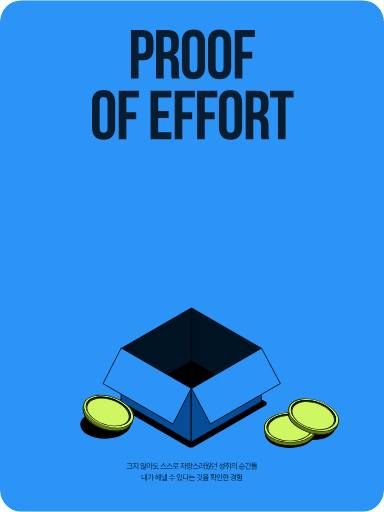
t = 0.00 s
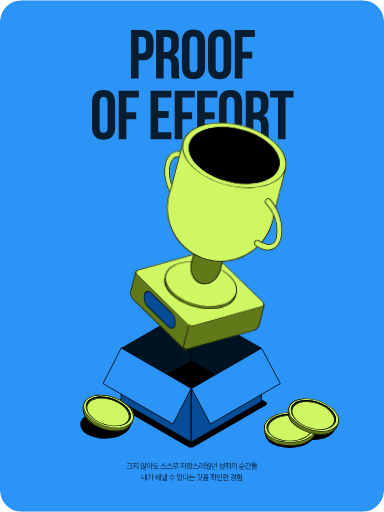
t = 0.67 s
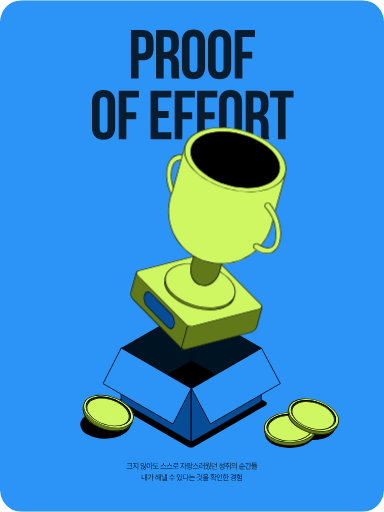
t = 1.44 s
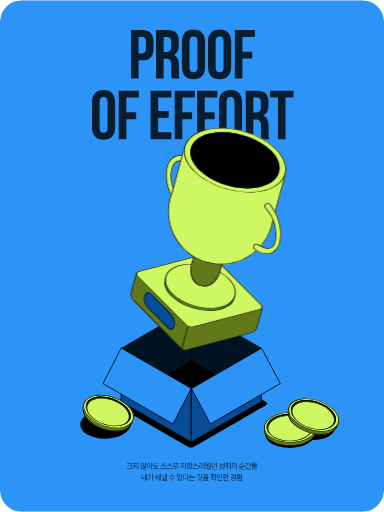
t = 2.18 s
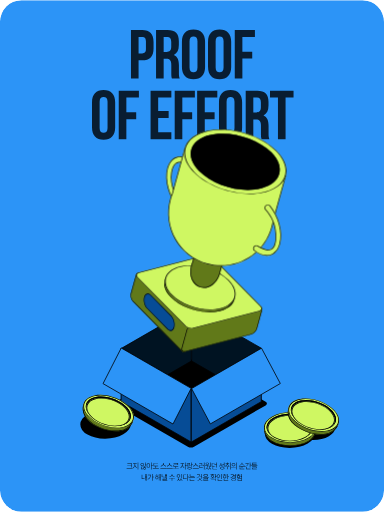
t = 2.75 s
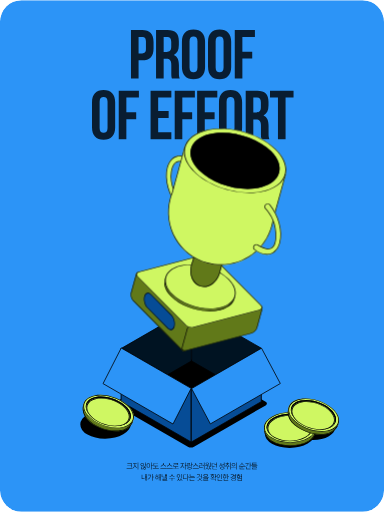
t = 3.56 s

The animated SVG that drew these frames (rendered in a browser with its animation timeline set to each time). Animation: 4 CSS @keyframes rules; one cycle of 4.20 s, repeats indefinitely.

<svg width="539" height="718" viewBox="0 0 539 718" fill="none" xmlns="http://www.w3.org/2000/svg"><style><![CDATA[@property --rotate-transform { syntax: '<angle>'; initial-value: 0rad; inherits: false; }.motion_588_4359{transform-box:view-box;transform-origin:292.6587453446991px 336.3771860621855px; transform:rotate(calc(var(--rotate-transform, 0.316rad) - 0.2671170958796626rad)); animation: kf_588_4359_opacity_0 4.2s linear, kf_588_4359_rotate_0 4.2s linear, kf_588_4359_translate_0 4.2s linear, kf_588_4359_scale_0 4.2s linear; animation-iteration-count: infinite; }@keyframes kf_588_4359_opacity_0 { 0% { opacity: 0; } 2.857% { animation-timing-function: ease-out; opacity: 0; } 8.333% { opacity: 1; } 100% { opacity: 1; } } @keyframes kf_588_4359_rotate_0 { 0% { --rotate-transform: 0.316rad; } 2.857% { animation-timing-function: ease-out; --rotate-transform: 0.316rad; } 18.571% { animation-timing-function: ease-in-out; --rotate-transform: 0.248rad; } 25.714% { animation-timing-function: ease-in-out; --rotate-transform: 0.276rad; } 42.857% { animation-timing-function: ease-in-out; --rotate-transform: 0.262rad; } 60.714% { animation-timing-function: ease-in-out; --rotate-transform: 0.27rad; } 79.762% { --rotate-transform: 0.267rad; } 100% { --rotate-transform: 0.267rad; } } @keyframes kf_588_4359_translate_0 { 0% { translate: 0px 38px; } 2.857% { animation-timing-function: ease-out; translate: 0px 38px; } 18.571% { animation-timing-function: ease-in-out; translate: 0px -7px; } 25.714% { animation-timing-function: ease-in-out; translate: 0px 0px; } 42.857% { animation-timing-function: ease-in-out; translate: 0px -3px; } 60.714% { animation-timing-function: ease-in-out; translate: 0px 1.5px; } 79.762% { translate: 0px 0px; } 100% { translate: 0px 0px; } } @keyframes kf_588_4359_scale_0 { 0% { scale: 0.84 0.84; } 2.857% { animation-timing-function: ease-out; scale: 0.84 0.84; } 18.571% { animation-timing-function: ease-in-out; scale: 1.025 1.025; } 25.714% { scale: 1 1; } 100% { scale: 1 1; } }@media(prefers-reduced-motion:reduce){.web-motion{animation:none!important;transform:none!important;translate:none!important;scale:none!important;opacity:1!important}}]]></style>
<g id="&#234;&#179;&#188;&#236;&#160;&#156;4_22561123_&#237;&#149;&#156;&#236;&#156;&#160;&#234;&#178;&#189;_10 Storytelling &#236;&#136;&#152;&#236;&#160;&#149;_7">
<g clip-path="url(#clip0_588_4332)">
<rect width="539" height="718" rx="30" fill="#2C94F7"/>
<ellipse id="Ellipse 888" cx="29.383" cy="28.6104" rx="29.383" ry="28.6104" transform="matrix(-0.866025 0.5 -0.866025 -0.5 198.449 594.586)" fill="black"/>
<ellipse id="Ellipse 889" cx="29.3259" cy="28.5547" rx="29.3259" ry="28.5547" transform="matrix(-0.866025 0.5 -0.866025 -0.5 457.254 607.555)" fill="black"/>
<ellipse id="Ellipse 890" cx="25.7126" cy="25.0365" rx="25.7126" ry="25.0365" transform="matrix(-0.866025 0.5 -0.866025 -0.5 483.898 599.037)" fill="black"/>
<rect id="Rectangle 236" width="126.068" height="126.068" rx="5" transform="matrix(0.866025 0.5 -0.866025 0.5 268.027 503.145)" fill="black"/>
<rect id="Rectangle 8" x="0.433013" y="0.25" width="113.348" height="74.5094" transform="matrix(0.866025 -0.5 0 1 170.011 488.611)" fill="#001322" stroke="black"/>
<rect id="Rectangle 9" x="-0.433013" y="-0.75" width="112.527" height="74.3665" transform="matrix(-0.866025 -0.5 0 -1 366.083 561.635)" fill="#001322" stroke="black"/>
<rect id="Rectangle 2" x="-0.433013" y="-0.75" width="113.348" height="75.0938" transform="matrix(-0.866025 -0.5 0 -1 267.782 618.979)" fill="#064C96" stroke="black"/>
<rect id="Rectangle 4" x="0.433013" y="0.25" width="113.348" height="74.5094" transform="matrix(0.866025 -0.5 0 1 268.14 545.56)" fill="#064C96" stroke="black"/>
<rect id="Rectangle 237" x="0.206017" y="0.695503" width="113.348" height="56.1735" transform="matrix(0.866025 0.5 -0.453991 0.891007 170.3 487.375)" fill="#2C94F7" stroke="black"/>
<rect id="Rectangle 11" x="0.667749" y="0.191474" width="113.348" height="56.1735" transform="matrix(0.866025 -0.5 0.469472 0.882948 268.269 545.239)" fill="#2C94F7" stroke="black"/>
<g id="Group 212">
<path id="Ellipse 831" d="M121.522 587.301C132.463 599.811 154.549 607.342 170.854 604.123C179.385 602.438 185.362 596.032 186.87 590.529L152.008 578.641L117.147 566.754C115.113 572.718 115.798 580.755 121.522 587.301Z" fill="#617919"/>
<path id="Ellipse 831 (Stroke)" d="M170.196 603.369C154.433 606.482 133.08 599.202 122.503 587.107C117.232 581.08 116.365 573.614 118.093 567.823L185.502 590.809C184.669 593.291 182.932 595.93 180.46 598.178C177.767 600.627 174.253 602.568 170.196 603.369ZM171.252 604.04C179.57 602.238 185.386 595.946 186.87 590.529L117.147 566.754C115.113 572.718 115.798 580.755 121.522 587.301L122.043 587.883C133.151 600.044 154.804 607.292 170.854 604.122L171.252 604.04Z" fill="black"/>
<path id="Ellipse 830" d="M172.275 599.954C188.58 596.735 192.928 583.983 181.987 571.472C171.047 558.962 148.96 551.431 132.655 554.65C116.35 557.87 112.002 570.622 122.943 583.132C133.884 595.643 155.971 603.174 172.275 599.954Z" fill="#CFF762"/>
<path id="Ellipse 830 (Stroke)" d="M171.617 599.201C155.854 602.314 134.502 595.033 123.924 582.939C113.347 570.844 117.551 558.516 133.314 555.403C149.077 552.29 170.429 559.572 181.006 571.666L181.987 571.473L181.466 570.889C170.534 558.922 149.39 551.712 133.424 554.507L132.655 554.65C116.351 557.87 112.002 570.622 122.943 583.133L123.464 583.715C134.572 595.876 156.226 603.124 172.275 599.954L173.031 599.796C188.712 596.336 192.757 583.787 181.987 571.473L181.006 571.666C191.583 583.761 187.38 596.088 171.617 599.201Z" fill="black"/>
<path id="Ellipse 832" d="M169.735 596.973C184.212 594.114 188.073 582.791 178.358 571.683C168.644 560.576 149.033 553.888 134.556 556.747C120.08 559.606 116.219 570.929 125.933 582.036C135.647 593.144 155.258 599.831 169.735 596.973Z" fill="black"/>
<path id="Ellipse 832 (Stroke)" d="M169.076 596.22C155.141 598.971 136.265 592.535 126.914 581.843C117.563 571.15 121.28 560.252 135.215 557.5C149.15 554.748 168.026 561.185 177.377 571.877L178.358 571.683C168.644 560.576 149.033 553.889 134.556 556.747C120.08 559.606 116.219 570.929 125.933 582.036C135.647 593.144 155.258 599.831 169.735 596.972C184.212 594.113 188.072 582.791 178.358 571.683L177.377 571.877C186.728 582.569 183.011 593.468 169.076 596.22Z" fill="black"/>
<path id="Ellipse 833" d="M168.539 597.423C182.492 594.668 186.248 583.794 176.927 573.137C167.607 562.48 148.74 556.074 134.787 558.829C120.835 561.585 117.079 572.458 126.399 583.115C135.72 593.773 154.586 600.179 168.539 597.423Z" fill="#CFF762"/>
<path id="Ellipse 833 (Stroke)" d="M167.881 596.67C154.466 599.32 136.335 593.16 127.381 582.922C118.427 572.683 122.03 562.231 135.446 559.582C148.861 556.933 166.993 563.093 175.947 573.331L176.928 573.137L176.483 572.641C167.169 562.446 149.108 556.314 135.446 558.707L134.787 558.829C120.835 561.585 117.079 572.458 126.4 583.116L126.844 583.612C136.309 593.971 154.804 600.136 168.539 597.423L169.187 597.288C182.607 594.328 186.102 583.628 176.928 573.137L175.947 573.331C184.9 583.57 181.296 594.021 167.881 596.67Z" fill="black"/>
</g>
<g id="Group 238">
<path id="Ellipse 831_2" d="M381.271 619.18C395.664 627.49 418.999 627.49 433.392 619.18C440.923 614.832 444.513 606.84 444.163 601.145L407.331 601.145L370.499 601.145C370.499 607.446 373.741 614.832 381.271 619.18Z" fill="#617919"/>
<path id="Ellipse 831 (Stroke)_2" d="M432.526 618.68C418.612 626.713 396.052 626.714 382.137 618.68C375.203 614.677 371.973 607.89 371.739 601.852L442.959 601.852C442.972 604.47 442.18 607.528 440.566 610.453C438.807 613.64 436.108 616.612 432.526 618.68ZM433.742 618.974C441.034 614.583 444.507 606.751 444.164 601.145L370.499 601.145C370.499 607.446 373.741 614.833 381.271 619.18L381.952 619.563C396.391 627.488 419.224 627.36 433.392 619.18L433.742 618.974Z" fill="black"/>
<path id="Ellipse 830_2" d="M433.393 614.775C447.786 606.465 447.786 592.992 433.393 584.682C419 576.373 395.665 576.373 381.272 584.682C366.879 592.992 366.879 606.465 381.272 614.775C395.665 623.085 419 623.085 433.393 614.775Z" fill="#CFF762"/>
<path id="Ellipse 830 (Stroke)_2" d="M432.527 614.274C418.613 622.308 396.053 622.308 382.138 614.275C368.223 606.241 368.223 593.216 382.138 585.182C396.053 577.149 418.613 577.149 432.527 585.183L433.393 584.683L432.712 584.299C418.502 576.5 396.162 576.5 381.953 584.299L381.272 584.682C366.879 592.992 366.879 606.465 381.272 614.775L381.953 615.158C396.392 623.083 419.225 622.954 433.393 614.774L434.057 614.381C447.783 606.045 447.561 592.863 433.393 584.683L432.527 585.183C446.442 593.216 446.442 606.241 432.527 614.274Z" fill="black"/>
<path id="Ellipse 832_2" d="M430.027 612.774C442.807 605.395 442.807 593.433 430.027 586.055C417.248 578.676 396.528 578.676 383.749 586.055C370.969 593.433 370.969 605.395 383.749 612.774C396.528 620.152 417.248 620.152 430.027 612.774Z" fill="black"/>
<path id="Ellipse 832 (Stroke)_2" d="M429.161 612.273C416.86 619.375 396.916 619.375 384.615 612.273C372.314 605.171 372.314 593.657 384.615 586.555C396.916 579.453 416.86 579.453 429.161 586.555L430.027 586.055C417.247 578.677 396.528 578.676 383.748 586.055C370.969 593.433 370.969 605.395 383.748 612.773C396.528 620.152 417.247 620.152 430.027 612.773C442.806 605.395 442.806 593.433 430.027 586.055L429.161 586.555C441.462 593.657 441.462 605.171 429.161 612.273Z" fill="black"/>
<path id="Ellipse 833_2" d="M429.036 613.588C441.352 606.476 441.398 594.973 429.136 587.894C416.875 580.815 396.951 580.841 384.634 587.952C372.317 595.063 372.272 606.567 384.533 613.646C396.794 620.725 416.719 620.699 429.036 613.588Z" fill="#CFF762"/>
<path id="Ellipse 833 (Stroke)_2" d="M428.17 613.088C416.327 619.925 397.179 619.947 385.399 613.146C373.62 606.345 373.658 595.289 385.5 588.452C397.342 581.615 416.492 581.593 428.271 588.394L429.137 587.894L428.556 587.567C416.45 580.925 397.376 580.95 385.217 587.624L384.634 587.952C372.317 595.063 372.272 606.567 384.533 613.646L385.113 613.972C397.415 620.722 416.911 620.588 429.036 613.588L429.605 613.251C441.351 606.118 441.206 594.863 429.137 587.894L428.271 588.394C440.05 595.195 440.012 606.25 428.17 613.088Z" fill="black"/>
</g>
<g id="Group 239">
<path id="Ellipse 831_3" d="M409.567 592.646C420.662 605.02 442.84 612.278 459.104 608.856C467.613 607.066 473.511 600.586 474.95 595.065L439.944 583.61L404.938 572.155C402.978 578.144 403.762 586.172 409.567 592.646Z" fill="#617919"/>
<path id="Ellipse 831 (Stroke)_3" d="M458.436 608.111C442.713 611.419 421.272 604.403 410.546 592.441C405.201 586.48 404.241 579.025 405.897 573.213L473.585 595.362C472.784 597.855 471.079 600.515 468.636 602.793C465.973 605.275 462.484 607.26 458.436 608.111ZM459.501 608.769C467.796 606.864 473.533 600.5 474.95 595.065L404.938 572.155C402.979 578.144 403.762 586.173 409.567 592.647L410.095 593.223C421.353 605.244 443.094 612.224 459.104 608.856L459.501 608.769Z" fill="black"/>
<path id="Ellipse 830_3" d="M460.474 604.671C476.737 601.25 480.927 588.445 469.832 576.071C458.737 563.697 436.559 556.44 420.295 559.861C404.032 563.283 399.842 576.088 410.937 588.462C422.032 600.835 444.21 608.093 460.474 604.671Z" fill="#CFF762"/>
<path id="Ellipse 830 (Stroke)_3" d="M459.806 603.926C444.083 607.234 422.642 600.218 411.916 588.256C401.189 576.293 405.24 563.914 420.963 560.606C436.686 557.298 458.128 564.315 468.854 576.277L469.832 576.071L469.304 575.495C458.224 563.664 436.992 556.716 421.062 559.709L420.296 559.861C404.032 563.283 399.842 576.088 410.937 588.462L411.465 589.038C422.723 601.06 444.464 608.039 460.474 604.671L461.227 604.504C476.864 600.849 480.754 588.252 469.832 576.071L468.854 576.277C479.58 588.24 475.529 600.618 459.806 603.926Z" fill="black"/>
<path id="Ellipse 832_3" d="M457.899 601.721C472.339 598.683 476.059 587.314 466.208 576.327C456.357 565.341 436.665 558.897 422.225 561.935C407.784 564.973 404.064 576.342 413.915 587.329C423.766 598.315 443.458 604.759 457.899 601.721Z" fill="black"/>
<path id="Ellipse 832 (Stroke)_3" d="M457.231 600.976C443.331 603.901 424.376 597.698 414.894 587.123C405.411 576.547 408.992 565.604 422.892 562.679C436.792 559.755 455.747 565.958 465.229 576.533L466.208 576.327C456.357 565.341 436.665 558.897 422.225 561.935C407.784 564.973 404.064 576.342 413.915 587.329C423.766 598.315 443.458 604.759 457.898 601.721C472.339 598.683 476.059 587.314 466.208 576.327L465.229 576.533C474.712 587.109 471.131 598.052 457.231 600.976Z" fill="black"/>
<path id="Ellipse 833_3" d="M456.705 602.188C470.623 599.26 474.243 588.341 464.792 577.8C455.34 567.258 436.395 561.087 422.478 564.015C408.56 566.943 404.939 577.862 414.391 588.403C423.843 598.944 442.787 605.116 456.705 602.188Z" fill="#CFF762"/>
<path id="Ellipse 833 (Stroke)_3" d="M456.037 601.443C442.656 604.258 424.45 598.324 415.37 588.197C406.29 578.071 409.764 567.574 423.145 564.759C436.527 561.944 454.733 567.879 463.813 578.006L464.792 577.8L464.341 577.309C454.901 567.231 436.766 561.322 423.134 563.884L422.478 564.015C408.56 566.943 404.94 577.862 414.391 588.403L414.841 588.894C424.434 599.135 443.005 605.07 456.705 602.188L457.351 602.045C470.733 598.919 474.095 588.176 464.792 577.8L463.813 578.006C472.893 588.133 469.419 598.628 456.037 601.443Z" fill="black"/>
</g>
<path id="PROOF OF EFFORT" opacity="0.8" d="M199.584 41.8794C210.289 41.8794 215.544 47.8156 215.544 58.7149V67.5706C215.544 78.4699 210.289 84.4061 199.584 84.4061H194.524V110H183.819V41.8794H199.584ZM199.584 51.6109H194.524V74.6746H199.584C202.99 74.6746 204.839 73.1176 204.839 68.2518V58.0337C204.839 53.1679 202.99 51.6109 199.584 51.6109ZM252.313 110H241.414C240.83 108.248 240.44 107.178 240.44 101.631V90.9262C240.44 84.6007 238.299 82.2652 233.434 82.2652H229.736V110H219.031V41.8794H235.185C246.279 41.8794 251.048 47.0371 251.048 57.5471V62.8995C251.048 69.9062 248.81 74.48 244.041 76.7182C249.393 78.9565 251.145 84.1142 251.145 91.2182V101.728C251.145 105.037 251.242 107.47 252.313 110ZM234.893 51.6109H229.736V72.5337H233.92C237.91 72.5337 240.343 70.782 240.343 65.3323V58.6176C240.343 53.7518 238.689 51.6109 234.893 51.6109ZM266.068 57.5471V94.3323C266.068 99.198 268.209 101.047 271.615 101.047C275.021 101.047 277.162 99.198 277.162 94.3323V57.5471C277.162 52.6814 275.021 50.8324 271.615 50.8324C268.209 50.8324 266.068 52.6814 266.068 57.5471ZM255.363 93.6511V58.2283C255.363 47.329 261.105 41.1009 271.615 41.1009C282.125 41.1009 287.866 47.329 287.866 58.2283V93.6511C287.866 104.55 282.125 110.779 271.615 110.779C261.105 110.779 255.363 104.55 255.363 93.6511ZM302.705 57.5471V94.3323C302.705 99.198 304.846 101.047 308.252 101.047C311.658 101.047 313.799 99.198 313.799 94.3323V57.5471C313.799 52.6814 311.658 50.8324 308.252 50.8324C304.846 50.8324 302.705 52.6814 302.705 57.5471ZM292.001 93.6511V58.2283C292.001 47.329 297.742 41.1009 308.252 41.1009C318.762 41.1009 324.504 47.329 324.504 58.2283V93.6511C324.504 104.55 318.762 110.779 308.252 110.779C297.742 110.779 292.001 104.55 292.001 93.6511ZM340.219 51.6109V72.1444H354.038V81.8759H340.219V110H329.514V41.8794H357.833V51.6109H340.219ZM139.855 142.547V179.332C139.855 184.198 141.995 186.047 145.402 186.047C148.808 186.047 150.948 184.198 150.948 179.332V142.547C150.948 137.681 148.808 135.832 145.402 135.832C141.995 135.832 139.855 137.681 139.855 142.547ZM129.15 178.651V143.228C129.15 132.329 134.891 126.101 145.402 126.101C155.912 126.101 161.653 132.329 161.653 143.228V178.651C161.653 189.55 155.912 195.779 145.402 195.779C134.891 195.779 129.15 189.55 129.15 178.651ZM177.368 136.611V157.144H191.187V166.876H177.368V195H166.663V126.879H194.982V136.611H177.368ZM222.038 136.611V155.587H236.733V165.319H222.038V185.268H240.528V195H211.333V126.879H240.528V136.611H222.038ZM255.92 136.611V157.144H269.738V166.876H255.92V195H245.215V126.879H273.534V136.611H255.92ZM287.425 136.611V157.144H301.244V166.876H287.425V195H276.721V126.879H305.039V136.611H287.425ZM318.055 142.547V179.332C318.055 184.198 320.196 186.047 323.602 186.047C327.008 186.047 329.149 184.198 329.149 179.332V142.547C329.149 137.681 327.008 135.832 323.602 135.832C320.196 135.832 318.055 137.681 318.055 142.547ZM307.351 178.651V143.228C307.351 132.329 313.092 126.101 323.602 126.101C334.112 126.101 339.854 132.329 339.854 143.228V178.651C339.854 189.55 334.112 195.779 323.602 195.779C313.092 195.779 307.351 189.55 307.351 178.651ZM378.146 195H367.247C366.663 193.248 366.273 192.178 366.273 186.631V175.926C366.273 169.601 364.133 167.265 359.267 167.265H355.569V195H344.864V126.879H361.018C372.112 126.879 376.881 132.037 376.881 142.547V147.899C376.881 154.906 374.643 159.48 369.874 161.718C375.226 163.956 376.978 169.114 376.978 176.218V186.728C376.978 190.037 377.075 192.47 378.146 195ZM360.726 136.611H355.569V157.534H359.753C363.743 157.534 366.176 155.782 366.176 150.332V143.618C366.176 138.752 364.522 136.611 360.726 136.611ZM378.958 136.611V126.879H412.045V136.611H400.854V195H390.149V136.611H378.958Z" fill="black"/>
<g class="web-motion motion_588_4359"><g id="motion_588_4359">
<g id="Vector">
<path d="M255.7 288.489C255.122 291.274 251.803 292.208 249.927 290.071C236.719 275.011 229.916 251.466 234.535 234.584C239.423 216.724 255.329 212.779 270.774 225.046C272.132 226.125 272.602 227.962 272.045 229.604C271.11 232.364 267.803 233.394 265.368 231.792C256.85 226.187 244.356 220.688 241.035 240.981C238.224 258.157 247.746 276.512 254.87 285.078C255.63 285.992 255.941 287.325 255.7 288.489Z" fill="#CFF762"/>
<path d="M235.5 234.848C233.25 243.068 233.768 252.983 236.508 262.74C239.246 272.49 244.183 282.004 250.679 289.411C251.986 290.901 254.303 290.298 254.721 288.286C254.903 287.408 254.658 286.388 254.1 285.717C250.466 281.347 246.249 274.518 243.29 266.608C240.333 258.699 238.606 249.634 240.049 240.819C240.894 235.656 242.34 232.011 244.255 229.577C246.196 227.111 248.584 225.937 251.153 225.68C253.681 225.427 256.319 226.065 258.817 227.084C261.324 228.105 263.763 229.539 265.918 230.957C267.84 232.221 270.386 231.383 271.098 229.283C271.53 228.008 271.153 226.624 270.152 225.829C262.586 219.82 255.065 217.903 248.946 219.485C242.859 221.059 237.874 226.17 235.5 234.848ZM234.773 233.757C239.838 216.877 255.076 213.089 270.05 224.483L270.774 225.046C272.047 226.058 272.54 227.735 272.138 229.294L272.045 229.604C271.11 232.364 267.803 233.394 265.368 231.792C256.983 226.275 244.745 220.859 241.197 240.048L241.035 240.981C238.312 257.62 247.163 275.366 254.195 284.246L254.87 285.078C255.582 285.935 255.901 287.16 255.739 288.269L255.7 288.489C255.122 291.274 251.803 292.208 249.927 290.071C236.719 275.011 229.916 251.466 234.535 234.584L234.773 233.757Z" fill="black"/>
<path d="M262.094 489.337C261.074 493.066 258.042 493.861 255.323 491.113L186.932 421.99C184.213 419.242 182.836 413.991 183.856 410.262L190.7 385.254C191.72 381.525 194.752 380.73 197.471 383.478L265.862 452.601C268.581 455.349 269.958 460.6 268.938 464.329L262.094 489.337Z" fill="#617919"/>
<path d="M197.207 384.443L197.471 383.478L265.862 452.601L265.598 453.565L197.207 384.443ZM191.403 385.965L184.56 410.973C183.685 414.169 184.865 418.67 187.196 421.026L255.587 490.148C257.918 492.504 260.516 491.822 261.391 488.626L268.234 463.618C269.109 460.422 267.929 455.921 265.598 453.565L265.862 452.601L266.113 452.866C268.583 455.585 269.844 460.394 269.027 463.975L268.938 464.329L262.094 489.337C261.106 492.949 258.23 493.809 255.579 491.36L255.323 491.113L186.932 421.99L186.681 421.726C184.129 418.916 182.868 413.875 183.856 410.262L190.7 385.254L190.801 384.913C191.874 381.59 194.65 380.862 197.215 383.231L197.471 383.478L197.207 384.443C194.876 382.087 192.278 382.769 191.403 385.965Z" fill="black"/>
<path d="M244.952 458.179C243.497 463.495 239.175 464.628 235.299 460.71L206.976 432.085C203.1 428.167 201.137 420.682 202.591 415.366C204.046 410.05 208.368 408.916 212.244 412.834L240.567 441.46C244.443 445.378 246.406 452.863 244.952 458.179Z" fill="#064C96"/>
<path d="M211.98 413.798L212.244 412.834L240.567 441.46L240.303 442.424L211.98 413.798ZM203.295 416.076C201.986 420.859 203.752 427.594 207.239 431.12L235.563 459.746C239.05 463.271 242.939 462.251 244.248 457.468C245.557 452.684 243.79 445.949 240.303 442.424L240.567 441.46L240.925 441.837C244.445 445.714 246.243 452.569 245.078 457.675L244.952 458.179C243.542 463.329 239.442 464.554 235.663 461.063L235.299 460.71L206.976 432.085L206.618 431.708C202.98 427.702 201.182 420.516 202.591 415.366L202.736 414.88C204.264 410.141 208.222 409.103 211.88 412.482L212.244 412.834L211.98 413.798C208.492 410.274 204.604 411.293 203.295 416.076Z" fill="black"/>
<path d="M361.217 459.367C360.197 463.096 356.338 466.914 352.598 467.894L260.229 492.119C256.49 493.1 254.286 490.872 255.306 487.143L262.318 461.521C263.338 457.793 267.197 453.975 270.936 452.994L363.305 428.769C367.045 427.789 369.249 430.017 368.229 433.745L361.217 459.367Z" fill="#617919"/>
<path d="M270.672 453.959L270.936 452.994L363.305 428.769L363.041 429.734L270.672 453.959ZM263.284 461.268L256.273 486.889C255.398 490.085 257.288 491.995 260.493 491.155L352.862 466.93C356.068 466.089 359.375 462.817 360.25 459.621L367.261 433.999C368.136 430.803 366.247 428.893 363.041 429.734L363.305 428.769C367.045 427.789 369.249 430.017 368.229 433.745L361.217 459.367C360.229 462.979 356.576 466.675 352.949 467.795L352.598 467.894L260.229 492.119L259.884 492.202C256.355 492.959 254.317 490.755 255.306 487.143L262.318 461.521L262.422 461.172C263.542 457.673 267.076 454.177 270.586 453.094L270.936 452.994L270.672 453.959C267.467 454.799 264.159 458.072 263.284 461.268Z" fill="black"/>
<path d="M271.887 459.384C268.147 460.364 262.912 458.932 260.193 456.183L192.636 387.905C189.917 385.157 190.745 382.134 194.484 381.153L287.393 356.787C291.133 355.806 296.368 357.239 299.087 359.987L366.644 428.266C369.363 431.014 368.535 434.037 364.796 435.018L271.887 459.384Z" fill="#CFF762"/>
<path d="M298.12 360.241L299.087 359.987L366.644 428.266L365.676 428.519L298.12 360.241ZM288.096 357.498L195.187 381.864C191.982 382.705 191.273 385.296 193.604 387.651L261.16 455.93C263.491 458.285 267.978 459.513 271.184 458.673L364.093 434.307C367.298 433.466 368.007 430.875 365.676 428.519L366.644 428.266L366.889 428.524C369.308 431.201 368.419 434.067 364.796 435.018L271.887 459.384C268.147 460.364 262.912 458.932 260.193 456.183L192.636 387.905C189.917 385.157 190.745 382.134 194.484 381.153L287.393 356.787C291.133 355.806 296.368 357.239 299.087 359.987L298.12 360.241C295.79 357.885 291.302 356.657 288.096 357.498Z" fill="black"/>
<path d="M240.263 415.955C224.141 399.66 229.046 381.737 251.219 375.922C273.392 370.107 304.437 378.602 320.559 394.897C336.682 411.192 331.777 429.116 309.604 434.931C287.431 440.746 256.386 432.25 240.263 415.955Z" fill="#617919"/>
<path d="M241.231 415.701C256.965 431.604 287.261 439.895 308.9 434.22C330.539 428.545 335.326 411.053 319.592 395.151C303.857 379.248 273.561 370.958 251.922 376.633L251.219 375.922L252.265 375.66C274.008 370.458 303.727 378.591 319.792 394.139L320.559 394.897C336.682 411.192 331.777 429.116 309.604 434.931L308.557 435.193C286.464 440.478 256.134 431.995 240.263 415.955L239.523 415.19C224.299 399.103 229.393 381.646 251.219 375.922L251.922 376.633C230.284 382.308 225.497 399.799 241.231 415.701Z" fill="black"/>
<path d="M241.155 412.697C225.033 396.402 229.938 378.478 252.111 372.663C274.284 366.848 305.329 375.344 321.451 391.639C337.574 407.934 332.669 425.857 310.496 431.672C288.323 437.487 257.278 428.992 241.155 412.697Z" fill="#CFF762"/>
<path d="M242.123 412.443C257.857 428.345 288.153 436.636 309.792 430.961C331.431 425.287 336.218 407.794 320.484 391.892C304.75 375.99 274.453 367.7 252.814 373.374L252.111 372.663L253.157 372.402C274.9 367.2 304.619 375.332 320.684 390.88L321.451 391.639C337.574 407.934 332.669 425.857 310.496 431.672L309.45 431.934C287.356 437.22 257.026 428.737 241.155 412.697L240.415 411.932C225.191 395.845 230.285 378.387 252.111 372.663L252.814 373.374C231.176 379.049 226.389 396.541 242.123 412.443Z" fill="black"/>
<path d="M295.548 351.426C296.252 351.619 296.936 351.854 297.598 352.129L315.733 357.092L309.331 380.485C309.206 381.062 309.066 381.641 308.908 382.22C308.75 382.798 308.575 383.367 308.389 383.927L308.142 384.828L308.082 384.811C303.551 397.235 292.214 404.789 281.73 401.92C270.536 398.857 264.554 385.07 268.37 371.126C268.825 369.465 269.4 367.878 270.076 366.374L275.62 346.115L293.427 350.988C294.136 351.088 294.844 351.234 295.548 351.426Z" fill="#617919"/>
<path d="M307.943 381.956C308.096 381.396 308.232 380.834 308.353 380.273L308.359 380.247L314.504 357.792L297.272 353.077L297.214 353.053C296.747 352.859 296.268 352.685 295.778 352.534L295.284 352.391C294.621 352.209 293.954 352.072 293.286 351.978L293.224 351.969L276.32 347.343L271.02 366.713L270.988 366.783C270.333 368.241 269.775 369.78 269.335 371.39C265.608 385.009 271.52 398.09 281.994 400.956L281.73 401.92C270.536 398.857 264.554 385.07 268.37 371.126C268.825 369.465 269.4 367.878 270.076 366.374L275.62 346.115L293.427 350.988C294.136 351.088 294.844 351.234 295.548 351.426C296.252 351.619 296.936 351.854 297.598 352.129L315.733 357.092L309.331 380.485C309.206 381.062 309.066 381.641 308.908 382.22L308.659 383.08C308.573 383.365 308.482 383.647 308.389 383.927L308.142 384.828L308.082 384.811C303.551 397.235 292.214 404.789 281.73 401.92L281.994 400.956C291.807 403.641 302.722 396.587 307.142 384.468L307.389 383.791L307.432 383.637L307.439 383.612C307.621 383.067 307.79 382.515 307.943 381.956Z" fill="black"/>
<path d="M383.625 309.002C383.2 311.682 382.625 314.367 381.892 317.045C371.071 356.586 330.244 379.869 290.703 369.049C251.162 358.228 227.879 317.401 238.7 277.86C239.503 274.926 240.472 272.083 241.592 269.336L259.058 205.512L401.294 244.436L383.625 309.002Z" fill="#CFF762"/>
<path d="M380.927 316.781C381.651 314.139 382.218 311.49 382.638 308.845L382.646 308.791L400.066 245.137L259.759 206.741L242.541 269.658L242.519 269.714C241.413 272.424 240.456 275.229 239.664 278.124C228.99 317.132 251.959 357.409 290.967 368.084L290.703 369.049L289.78 368.79C250.8 357.591 227.964 317.092 238.7 277.86C239.503 274.926 240.472 272.083 241.592 269.336L259.058 205.512L401.294 244.436L383.625 309.002C383.2 311.682 382.625 314.367 381.892 317.045L381.633 317.969C370.434 356.948 329.936 379.785 290.703 369.049L290.967 368.084C329.976 378.759 370.252 355.79 380.927 316.781Z" fill="black"/>
<path d="M272.003 240.523C248.698 216.968 255.788 191.059 287.84 182.653C319.892 174.247 364.768 186.527 388.074 210.082C411.38 233.637 404.29 259.547 372.238 267.953C340.185 276.359 295.309 264.078 272.003 240.523Z" fill="#CFF762"/>
<path d="M272.971 240.269C295.888 263.432 340.016 275.508 371.534 267.242C403.052 258.976 410.024 233.498 387.107 210.336C364.19 187.174 320.061 175.098 288.543 183.363L287.84 182.653L288.593 182.459C320.34 174.502 364.253 186.519 387.524 209.532L388.074 210.082C411.38 233.637 404.29 259.547 372.238 267.953L371.484 268.146C339.486 276.166 295.127 263.894 272.003 240.523L271.463 239.97C248.81 216.564 256.038 190.993 287.84 182.653L288.543 183.363C257.025 191.629 250.053 217.107 272.971 240.269Z" fill="black"/>
<path d="M279.435 238.574C259.113 218.036 265.296 195.444 293.243 188.115C321.191 180.785 360.32 191.493 380.641 212.032C400.963 232.57 394.78 255.162 366.833 262.491C338.885 269.821 299.756 259.113 279.435 238.574Z" fill="black"/>
<path d="M280.402 238.321C300.335 258.467 338.717 268.97 366.13 261.78C393.543 254.591 399.607 232.432 379.674 212.286C359.742 192.14 321.36 181.636 293.946 188.825L293.243 188.115L293.9 187.946C321.801 180.953 360.479 191.654 380.641 212.032C400.963 232.57 394.78 255.162 366.833 262.491C338.885 269.821 299.756 259.113 279.435 238.574L278.963 238.092C259.211 217.683 265.514 195.387 293.243 188.115L293.946 188.825C266.533 196.015 260.469 218.175 280.402 238.321Z" fill="black"/>
<path d="M371.357 288.916C372.177 285.256 376.685 283.771 379.059 286.676C391.395 301.764 397.592 324.292 393.129 340.602C388.242 358.462 372.336 362.406 356.89 350.139C355.532 349.061 355.063 347.224 355.619 345.581C356.555 342.822 359.874 341.773 362.338 343.33C371.339 349.019 385.173 354.817 386.629 334.204C388.08 313.671 379.506 301.049 372.521 293.096C371.487 291.918 371.014 290.447 371.357 288.916Z" fill="#CFF762"/>
<path d="M392.165 340.338C396.524 324.409 390.465 302.207 378.285 287.308C377.38 286.202 376.096 285.931 374.918 286.29C373.721 286.655 372.661 287.67 372.333 289.135C372.07 290.308 372.417 291.461 373.273 292.436C380.357 300.502 389.103 313.377 387.627 334.274C387.256 339.522 386.091 343.235 384.295 345.713C382.469 348.233 380.048 349.395 377.4 349.626C374.799 349.853 372.014 349.181 369.359 348.132C366.693 347.079 364.082 345.614 361.804 344.175C359.846 342.937 357.278 343.801 356.566 345.902C356.134 347.177 356.511 348.56 357.513 349.356C365.079 355.365 372.6 357.282 378.719 355.7C384.805 354.126 389.79 349.015 392.165 340.338ZM392.892 341.429C387.826 358.308 372.589 362.095 357.615 350.702L356.89 350.139C355.617 349.128 355.125 347.45 355.527 345.891L355.619 345.581C356.555 342.822 359.874 341.773 362.338 343.33C371.199 348.93 384.742 354.636 386.553 335.151L386.629 334.204C388.035 314.313 380.032 301.846 373.18 293.856L372.521 293.096C371.551 291.992 371.075 290.629 371.302 289.202L371.357 288.916C372.177 285.256 376.685 283.771 379.059 286.676C391.395 301.764 397.592 324.292 393.129 340.602L392.892 341.429Z" fill="black"/>
</g>
</g></g>
<path id="&#237;&#129;&#172;&#236;&#167;&#128; &#236;&#149;&#138;&#236;&#149;&#132;&#235;&#143;&#132; &#236;&#138;&#164;&#236;&#138;&#164;&#235;&#161;&#156; &#236;&#158;&#144;&#235;&#158;&#145;&#236;&#138;&#164;&#235;&#159;&#172;&#236;&#155;&#160;&#235;&#141;&#152; &#236;&#132;&#177;&#236;&#183;&#168;&#236;&#157;&#152; &#236;&#136;&#156;&#234;&#176;&#132;&#235;&#147;&#164; &#235;&#130;&#180;&#234;&#176;&#128; &#237;&#149;&#180;&#235;&#130;&#188; &#236;&#136;&#152; &#236;&#158;&#136;&#235;&#139;&#164;&#235;&#138;&#148; &#234;&#178;&#131;&#236;&#157;&#132; &#237;&#153;&#149;&#236;&#157;&#184;&#237;&#149;&#156; &#234;&#178;&#189;&#237;&#151;&#152;" opacity="0.9" d="M185.095 651.16C185.095 652.096 185.071 652.896 185.023 653.56C184.983 654.216 184.879 654.976 184.711 655.84L183.979 655.768C184.163 654.944 184.283 654.092 184.339 653.212L178.603 653.536L178.483 652.912L184.375 652.636L184.387 651.16V650.56H178.735V649.948H185.095V651.16ZM186.187 657.208H177.703V656.584H186.187V657.208ZM189.669 651.976C189.669 652.512 189.789 653.044 190.029 653.572C190.269 654.1 190.581 654.572 190.965 654.988C191.357 655.404 191.773 655.712 192.213 655.912L191.817 656.512C191.265 656.24 190.761 655.832 190.305 655.288C189.857 654.736 189.525 654.124 189.309 653.452C189.093 654.172 188.761 654.828 188.313 655.42C187.865 656.012 187.373 656.456 186.837 656.752L186.405 656.152C186.837 655.928 187.245 655.592 187.629 655.144C188.021 654.696 188.337 654.192 188.577 653.632C188.817 653.072 188.937 652.52 188.937 651.976V650.548H186.681V649.924H191.937V650.548H189.669V651.976ZM194.037 658.624H193.317V648.904H194.037V658.624ZM199.662 649.492C200.126 649.492 200.538 649.588 200.898 649.78C201.266 649.964 201.55 650.228 201.75 650.572C201.958 650.908 202.062 651.288 202.062 651.712C202.062 652.152 201.958 652.544 201.75 652.888C201.55 653.224 201.266 653.488 200.898 653.68C200.538 653.864 200.126 653.956 199.662 653.956C199.206 653.956 198.794 653.864 198.426 653.68C198.066 653.488 197.782 653.224 197.574 652.888C197.366 652.544 197.262 652.152 197.262 651.712C197.262 651.288 197.366 650.908 197.574 650.572C197.782 650.228 198.066 649.964 198.426 649.78C198.794 649.588 199.206 649.492 199.662 649.492ZM199.662 650.104C199.182 650.104 198.778 650.26 198.45 650.572C198.13 650.876 197.97 651.256 197.97 651.712C197.97 652.184 198.13 652.576 198.45 652.888C198.778 653.192 199.182 653.344 199.662 653.344C200.15 653.344 200.558 653.192 200.886 652.888C201.214 652.576 201.378 652.184 201.378 651.712C201.378 651.416 201.302 651.144 201.15 650.896C200.998 650.648 200.79 650.456 200.526 650.32C200.27 650.176 199.982 650.104 199.662 650.104ZM204.318 651.136H205.734V651.76H204.318V653.764H203.598V648.904H204.318V651.136ZM198.798 657.748C199.582 657.716 200.246 657.604 200.79 657.412L200.91 658C200.19 658.248 199.394 658.372 198.522 658.372H198.09V654.856H198.798V657.748ZM205.29 655.492H200.586V654.916H202.578V654.004H203.298V654.916H205.29V655.492ZM202.938 655.864C203.45 655.864 203.862 655.988 204.174 656.236C204.486 656.484 204.642 656.816 204.642 657.232C204.642 657.656 204.486 657.988 204.174 658.228C203.862 658.468 203.45 658.588 202.938 658.588C202.418 658.588 201.998 658.464 201.678 658.216C201.366 657.976 201.21 657.648 201.21 657.232C201.21 656.816 201.37 656.484 201.69 656.236C202.01 655.988 202.426 655.864 202.938 655.864ZM202.938 656.416C202.618 656.416 202.358 656.492 202.158 656.644C201.958 656.788 201.858 656.984 201.858 657.232C201.858 657.472 201.958 657.668 202.158 657.82C202.358 657.972 202.618 658.048 202.938 658.048C203.242 658.048 203.494 657.972 203.694 657.82C203.902 657.668 204.006 657.472 204.006 657.232C204.006 656.992 203.906 656.796 203.706 656.644C203.506 656.492 203.25 656.416 202.938 656.416ZM208.255 649.696C208.711 649.696 209.115 649.832 209.467 650.104C209.819 650.376 210.091 650.768 210.283 651.28C210.483 651.784 210.583 652.372 210.583 653.044C210.583 653.716 210.483 654.308 210.283 654.82C210.091 655.324 209.819 655.716 209.467 655.996C209.115 656.268 208.711 656.404 208.255 656.404C207.799 656.404 207.395 656.268 207.043 655.996C206.691 655.716 206.415 655.324 206.215 654.82C206.023 654.308 205.927 653.716 205.927 653.044C205.927 652.372 206.023 651.784 206.215 651.28C206.415 650.768 206.691 650.376 207.043 650.104C207.395 649.832 207.799 649.696 208.255 649.696ZM208.255 650.344C207.935 650.344 207.651 650.46 207.403 650.692C207.155 650.916 206.959 651.232 206.815 651.64C206.679 652.048 206.611 652.516 206.611 653.044C206.611 653.58 206.679 654.052 206.815 654.46C206.959 654.868 207.155 655.184 207.403 655.408C207.651 655.632 207.935 655.744 208.255 655.744C208.575 655.744 208.855 655.632 209.095 655.408C209.343 655.184 209.535 654.868 209.671 654.46C209.815 654.052 209.887 653.58 209.887 653.044C209.887 652.516 209.815 652.048 209.671 651.64C209.535 651.232 209.343 650.916 209.095 650.692C208.855 650.46 208.575 650.344 208.255 650.344ZM212.935 652.852H214.531V653.488H212.935V658.624H212.215V648.904H212.935V652.852ZM221.972 654.112H219.044V656.74H222.968V657.364H214.46V656.74H218.336V654.112H215.564V649.732H221.864V650.344H216.284V653.512H221.972V654.112ZM229.697 650.38C229.697 650.924 229.873 651.444 230.225 651.94C230.585 652.436 231.033 652.856 231.569 653.2C232.105 653.544 232.637 653.768 233.165 653.872L232.817 654.484C232.089 654.308 231.397 653.968 230.741 653.464C230.093 652.952 229.625 652.344 229.337 651.64C229.049 652.336 228.573 652.94 227.909 653.452C227.253 653.964 226.561 654.308 225.833 654.484L225.509 653.872C226.029 653.76 226.557 653.536 227.093 653.2C227.629 652.856 228.069 652.436 228.413 651.94C228.765 651.444 228.941 650.924 228.941 650.38V649.624H229.697V650.38ZM233.621 657.28H225.113V656.656H233.621V657.28ZM238.399 650.38C238.399 650.924 238.575 651.444 238.927 651.94C239.287 652.436 239.735 652.856 240.271 653.2C240.807 653.544 241.339 653.768 241.867 653.872L241.519 654.484C240.791 654.308 240.099 653.968 239.443 653.464C238.795 652.952 238.327 652.344 238.039 651.64C237.751 652.336 237.275 652.94 236.611 653.452C235.955 653.964 235.263 654.308 234.535 654.484L234.211 653.872C234.731 653.76 235.259 653.536 235.795 653.2C236.331 652.856 236.771 652.436 237.115 651.94C237.467 651.444 237.643 650.924 237.643 650.38V649.624H238.399V650.38ZM242.323 657.28H233.815V656.656H242.323V657.28ZM251.024 657.388H242.516V656.764H246.392V654.844H243.596V651.916H249.236V650.284H243.572V649.66H249.944V652.516H244.316V654.22H250.16V654.844H247.1V656.764H251.024V657.388ZM256.253 651.976C256.253 652.48 256.365 652.996 256.589 653.524C256.821 654.052 257.125 654.528 257.501 654.952C257.877 655.376 258.277 655.696 258.701 655.912L258.293 656.512C257.781 656.24 257.305 655.828 256.865 655.276C256.433 654.724 256.113 654.116 255.905 653.452C255.697 654.156 255.369 654.812 254.921 655.42C254.473 656.02 253.989 656.464 253.469 656.752L253.037 656.152C253.461 655.928 253.865 655.592 254.249 655.144C254.641 654.688 254.953 654.18 255.185 653.62C255.425 653.06 255.545 652.512 255.545 651.976V650.548H253.349V649.924H258.389V650.548H256.253V651.976ZM260.345 652.888H261.929V653.524H260.345V658.624H259.625V648.904H260.345V652.888ZM269.13 651.4H270.558V652.024H269.13V654.784H268.41V648.916H269.13V651.4ZM263.022 653.56C263.918 653.56 264.698 653.54 265.362 653.5C266.026 653.452 266.718 653.364 267.438 653.236L267.51 653.86C266.782 653.988 266.078 654.076 265.398 654.124C264.726 654.164 263.934 654.184 263.022 654.184H262.302V651.496H265.782V650.14H262.278V649.528H266.49V652.084H263.022V653.56ZM266.154 655.108C267.106 655.108 267.854 655.264 268.398 655.576C268.942 655.88 269.214 656.308 269.214 656.86C269.214 657.412 268.942 657.84 268.398 658.144C267.854 658.448 267.106 658.6 266.154 658.6C265.202 658.6 264.454 658.448 263.91 658.144C263.366 657.84 263.094 657.412 263.094 656.86C263.094 656.308 263.366 655.88 263.91 655.576C264.454 655.264 265.202 655.108 266.154 655.108ZM266.154 655.708C265.434 655.708 264.862 655.812 264.438 656.02C264.014 656.22 263.802 656.5 263.802 656.86C263.802 657.212 264.014 657.492 264.438 657.7C264.862 657.908 265.434 658.012 266.154 658.012C266.882 658.012 267.454 657.908 267.87 657.7C268.294 657.492 268.506 657.212 268.506 656.86C268.506 656.5 268.298 656.22 267.882 656.02C267.466 655.812 266.89 655.708 266.154 655.708ZM275.156 650.38C275.156 650.924 275.332 651.444 275.684 651.94C276.044 652.436 276.492 652.856 277.028 653.2C277.564 653.544 278.096 653.768 278.624 653.872L278.276 654.484C277.548 654.308 276.856 653.968 276.2 653.464C275.552 652.952 275.084 652.344 274.796 651.64C274.508 652.336 274.032 652.94 273.368 653.452C272.712 653.964 272.02 654.308 271.292 654.484L270.968 653.872C271.488 653.76 272.016 653.536 272.552 653.2C273.088 652.856 273.528 652.436 273.872 651.94C274.224 651.444 274.4 650.924 274.4 650.38V649.624H275.156V650.38ZM279.08 657.28H270.572V656.656H279.08V657.28ZM286.941 658.636H286.221V653.332H284.349V652.708H286.221V648.904H286.941V658.636ZM280.329 655.648C281.249 655.648 282.021 655.628 282.645 655.588C283.269 655.54 283.913 655.452 284.577 655.324L284.649 655.948C283.961 656.076 283.293 656.164 282.645 656.212C281.997 656.26 281.225 656.284 280.329 656.284H279.621V652.552H283.065V650.452H279.597V649.84H283.773V653.164H280.329V655.648ZM295.595 655.096H294.875V654.424H292.931V653.872H294.875V648.916H295.595V655.096ZM287.915 652.876C289.139 652.868 290.235 652.844 291.203 652.804C292.179 652.764 293.107 652.676 293.987 652.54L294.059 653.092C293.299 653.22 292.371 653.32 291.275 653.392V655.024H290.555V653.428C289.779 653.468 288.931 653.488 288.011 653.488L287.915 652.876ZM290.987 649.168C291.683 649.168 292.239 649.304 292.655 649.576C293.071 649.848 293.279 650.22 293.279 650.692C293.279 651.156 293.071 651.524 292.655 651.796C292.239 652.068 291.683 652.204 290.987 652.204C290.283 652.204 289.723 652.068 289.307 651.796C288.891 651.524 288.683 651.156 288.683 650.692C288.683 650.22 288.891 649.848 289.307 649.576C289.723 649.304 290.283 649.168 290.987 649.168ZM290.987 649.72C290.499 649.72 290.103 649.812 289.799 649.996C289.503 650.172 289.355 650.404 289.355 650.692C289.355 650.988 289.503 651.224 289.799 651.4C290.095 651.568 290.491 651.652 290.987 651.652C291.467 651.652 291.855 651.568 292.151 651.4C292.447 651.224 292.595 650.988 292.595 650.692C292.595 650.404 292.447 650.172 292.151 649.996C291.855 649.812 291.467 649.72 290.987 649.72ZM291.047 655.612C291.047 656.044 291.167 656.468 291.407 656.884C291.655 657.3 292.003 657.628 292.451 657.868C292.883 657.628 293.223 657.3 293.471 656.884C293.719 656.46 293.843 656.036 293.843 655.612V655.432H294.551V655.612C294.551 656.108 294.723 656.572 295.067 657.004C295.419 657.436 295.887 657.748 296.471 657.94L296.135 658.504C295.679 658.344 295.283 658.112 294.947 657.808C294.619 657.496 294.371 657.136 294.203 656.728C294.051 657.144 293.827 657.516 293.531 657.844C293.243 658.164 292.883 658.412 292.451 658.588C292.027 658.412 291.667 658.16 291.371 657.832C291.075 657.504 290.855 657.132 290.711 656.716C290.543 657.116 290.291 657.476 289.955 657.796C289.627 658.108 289.239 658.344 288.791 658.504L288.443 657.94C289.019 657.74 289.483 657.424 289.835 656.992C290.187 656.56 290.363 656.1 290.363 655.612V655.432H291.047V655.612ZM301.512 650.368H297.924V653.932C298.812 653.932 299.564 653.908 300.18 653.86C300.804 653.812 301.432 653.728 302.064 653.608L302.148 654.22C301.492 654.34 300.848 654.424 300.216 654.472C299.584 654.52 298.812 654.544 297.9 654.544H297.216V649.756H301.512V650.368ZM304.356 656.008H303.636V652.264H300.888V651.652H303.636V648.916H304.356V656.008ZM304.608 658.48H298.404V655.492H299.124V657.856H304.608V658.48ZM310.449 650.488C310.449 651.176 310.669 651.808 311.109 652.384C311.549 652.952 312.109 653.356 312.789 653.596L312.393 654.184C311.873 653.976 311.413 653.676 311.013 653.284C310.613 652.892 310.313 652.432 310.113 651.904C309.921 652.496 309.613 653.016 309.189 653.464C308.765 653.912 308.269 654.248 307.701 654.472L307.329 653.86C308.033 653.596 308.609 653.16 309.057 652.552C309.505 651.944 309.729 651.264 309.729 650.512V649.468H310.449V650.488ZM315.009 654.676H314.265V651.676H312.141V651.052H314.265V648.904H315.009V654.676ZM311.925 654.964C312.893 654.964 313.653 655.124 314.205 655.444C314.757 655.764 315.033 656.212 315.033 656.788C315.033 657.356 314.757 657.796 314.205 658.108C313.661 658.428 312.901 658.588 311.925 658.588C310.957 658.588 310.197 658.428 309.645 658.108C309.101 657.796 308.829 657.356 308.829 656.788C308.829 656.212 309.101 655.764 309.645 655.444C310.197 655.124 310.957 654.964 311.925 654.964ZM311.925 655.564C311.189 655.564 310.605 655.676 310.173 655.9C309.749 656.116 309.537 656.412 309.537 656.788C309.537 657.156 309.749 657.452 310.173 657.676C310.605 657.892 311.189 658 311.925 658C312.661 658 313.245 657.892 313.677 657.676C314.109 657.46 314.325 657.164 314.325 656.788C314.325 656.412 314.109 656.116 313.677 655.9C313.245 655.676 312.661 655.564 311.925 655.564ZM319.474 650.716C319.474 651.22 319.686 651.672 320.11 652.072C320.542 652.472 321.09 652.756 321.754 652.924L321.442 653.512C320.914 653.376 320.446 653.156 320.038 652.852C319.63 652.548 319.326 652.196 319.126 651.796C318.926 652.236 318.618 652.616 318.202 652.936C317.794 653.256 317.314 653.488 316.762 653.632L316.45 653.056C317.122 652.888 317.674 652.592 318.106 652.168C318.538 651.736 318.754 651.252 318.754 650.716V650.656H316.63V650.056H318.754V648.928H319.474V650.056H321.598V650.656H319.474V650.716ZM323.662 658.624H322.93V648.916H323.662V658.624ZM315.982 654.388C317.278 654.388 318.414 654.372 319.39 654.34C320.366 654.3 321.314 654.212 322.234 654.076L322.294 654.64C321.47 654.784 320.542 654.888 319.51 654.952V658.336H318.778V654.988C318.138 655.012 317.238 655.024 316.078 655.024L315.982 654.388ZM327.768 649.636C328.248 649.636 328.676 649.732 329.052 649.924C329.428 650.116 329.72 650.384 329.928 650.728C330.144 651.064 330.252 651.452 330.252 651.892C330.252 652.332 330.144 652.724 329.928 653.068C329.72 653.412 329.428 653.68 329.052 653.872C328.676 654.056 328.248 654.148 327.768 654.148C327.288 654.148 326.856 654.056 326.472 653.872C326.088 653.68 325.788 653.412 325.572 653.068C325.364 652.724 325.26 652.332 325.26 651.892C325.26 651.452 325.364 651.064 325.572 650.728C325.788 650.384 326.088 650.116 326.472 649.924C326.856 649.732 327.288 649.636 327.768 649.636ZM327.768 650.284C327.248 650.284 326.82 650.436 326.484 650.74C326.148 651.044 325.98 651.428 325.98 651.892C325.98 652.356 326.148 652.74 326.484 653.044C326.82 653.348 327.248 653.5 327.768 653.5C328.288 653.5 328.716 653.348 329.052 653.044C329.388 652.74 329.556 652.356 329.556 651.892C329.556 651.428 329.388 651.044 329.052 650.74C328.716 650.436 328.288 650.284 327.768 650.284ZM332.304 658.636H331.596V648.904H332.304V658.636ZM324.78 655.828C325.988 655.828 327.088 655.808 328.08 655.768C329.08 655.728 330.036 655.632 330.948 655.48L331.02 656.032C330.076 656.216 329.112 656.336 328.128 656.392C327.152 656.44 326.068 656.464 324.876 656.464L324.78 655.828ZM339.992 649.684C339.992 650.1 340.16 650.504 340.496 650.896C340.832 651.28 341.256 651.608 341.768 651.88C342.288 652.144 342.804 652.316 343.316 652.396L343.04 652.996C342.32 652.86 341.64 652.592 341 652.192C340.368 651.792 339.912 651.312 339.632 650.752C339.36 651.32 338.904 651.804 338.264 652.204C337.624 652.596 336.94 652.86 336.212 652.996L335.912 652.408C336.44 652.32 336.964 652.144 337.484 651.88C338.004 651.616 338.428 651.292 338.756 650.908C339.092 650.524 339.26 650.116 339.26 649.684V649.168H339.992V649.684ZM343.892 654.52H340.028V656.572H339.32V654.52H335.372V653.908H343.892V654.52ZM342.932 658.396H336.476V655.6H337.208V657.772H342.932V658.396ZM351.346 651.928H352.762V652.552H351.346V656.044H350.614V648.904H351.346V651.928ZM348.838 649.672C348.838 650.88 348.442 651.936 347.65 652.84C346.866 653.744 345.794 654.428 344.434 654.892L344.122 654.292C345.258 653.916 346.174 653.38 346.87 652.684C347.574 651.98 347.966 651.184 348.046 650.296H344.506V649.672H348.838ZM351.778 658.396H345.55V655.324H346.282V657.772H351.778V658.396ZM361.283 653.668H352.787V653.044H361.283V653.668ZM360.251 652.192H353.939V649.276H360.155V649.888H354.659V651.592H360.251V652.192ZM360.155 656.788H354.563V657.892H360.443V658.492H353.855V656.212H359.459V655.192H353.819V654.592H360.155V656.788ZM206.401 674.624H205.705V669.548H204.253V674.108H203.581V665.144H204.253V668.924H205.705V664.904H206.401V674.624ZM199.681 671.408C200.841 671.392 201.897 671.284 202.849 671.084L202.945 671.744C201.873 671.96 200.737 672.068 199.537 672.068H198.961V666.116H199.681V671.408ZM214.359 668.924H215.907V669.536H214.359V674.612H213.639V664.904H214.359V668.924ZM211.959 665.972C211.959 667.388 211.607 668.684 210.903 669.86C210.207 671.036 209.135 671.992 207.687 672.728L207.291 672.152C208.507 671.52 209.447 670.728 210.111 669.776C210.775 668.824 211.151 667.764 211.239 666.596H207.699V665.972H211.959ZM222.515 667.256H217.799V666.632H219.791V665.204H220.511V666.632H222.515V667.256ZM220.151 667.964C220.535 667.964 220.879 668.056 221.183 668.24C221.495 668.424 221.735 668.684 221.903 669.02C222.079 669.348 222.167 669.724 222.167 670.148C222.167 670.572 222.079 670.952 221.903 671.288C221.735 671.616 221.495 671.872 221.183 672.056C220.879 672.24 220.535 672.332 220.151 672.332C219.767 672.332 219.423 672.24 219.119 672.056C218.815 671.872 218.575 671.616 218.399 671.288C218.231 670.952 218.147 670.572 218.147 670.148C218.147 669.724 218.231 669.348 218.399 669.02C218.575 668.684 218.815 668.424 219.119 668.24C219.423 668.056 219.767 667.964 220.151 667.964ZM220.151 668.6C219.759 668.6 219.435 668.748 219.179 669.044C218.931 669.332 218.807 669.7 218.807 670.148C218.807 670.596 218.931 670.964 219.179 671.252C219.435 671.54 219.759 671.684 220.151 671.684C220.543 671.684 220.867 671.54 221.123 671.252C221.387 670.964 221.519 670.596 221.519 670.148C221.519 669.7 221.387 669.332 221.123 669.044C220.867 668.748 220.543 668.6 220.151 668.6ZM225.731 674.624H225.047V669.668H223.691V674.132H223.019V665.144H223.691V669.032H225.047V664.904H225.731V674.624ZM234.421 669.908H233.737V667.724H232.309V669.872H231.625V665.108H232.309V667.112H233.737V664.916H234.421V669.908ZM227.749 668.696C228.869 668.696 229.925 668.596 230.917 668.396L231.001 669.008C230.409 669.128 229.849 669.208 229.321 669.248C228.793 669.288 228.221 669.308 227.605 669.308H227.017V665.48H227.749V668.696ZM234.421 672.656H229.021V673.88H234.817V674.48H228.313V672.08H233.713V671H228.289V670.388H234.421V672.656ZM241.81 665.852C241.81 666.3 241.978 666.728 242.314 667.136C242.658 667.536 243.094 667.872 243.622 668.144C244.15 668.416 244.682 668.596 245.218 668.684L244.93 669.284C244.186 669.148 243.486 668.876 242.83 668.468C242.182 668.052 241.718 667.552 241.438 666.968C241.158 667.56 240.69 668.06 240.034 668.468C239.386 668.876 238.69 669.148 237.946 669.284L237.658 668.684C238.202 668.596 238.738 668.42 239.266 668.156C239.794 667.884 240.226 667.548 240.562 667.148C240.898 666.74 241.066 666.308 241.066 665.852V665.276H241.81V665.852ZM245.674 671.06H241.774V674.624H241.066V671.06H237.19V670.436H245.674V671.06ZM250.938 671.48C250.938 671.944 251.058 672.392 251.298 672.824C251.538 673.248 251.882 673.588 252.33 673.844C252.77 673.572 253.114 673.212 253.362 672.764C253.61 672.316 253.734 671.888 253.734 671.48V670.916H254.43V671.48C254.43 671.992 254.602 672.48 254.946 672.944C255.298 673.4 255.77 673.732 256.362 673.94L256.002 674.492C255.546 674.324 255.154 674.076 254.826 673.748C254.498 673.412 254.25 673.032 254.082 672.608C253.938 673.032 253.714 673.42 253.41 673.772C253.114 674.116 252.758 674.384 252.342 674.576C251.91 674.4 251.546 674.144 251.25 673.808C250.954 673.472 250.734 673.088 250.59 672.656C250.422 673.064 250.174 673.428 249.846 673.748C249.526 674.068 249.142 674.316 248.694 674.492L248.322 673.94C248.898 673.716 249.362 673.372 249.714 672.908C250.074 672.436 250.254 671.96 250.254 671.48V670.916H250.938V671.48ZM255.51 670.472H254.79V664.916H255.51V670.472ZM250.506 665.504C250.97 665.504 251.382 665.6 251.742 665.792C252.11 665.976 252.398 666.24 252.606 666.584C252.814 666.928 252.918 667.32 252.918 667.76C252.918 668.2 252.814 668.588 252.606 668.924C252.398 669.26 252.11 669.524 251.742 669.716C251.382 669.9 250.97 669.992 250.506 669.992C250.034 669.992 249.614 669.9 249.246 669.716C248.878 669.524 248.59 669.26 248.382 668.924C248.174 668.588 248.07 668.2 248.07 667.76C248.07 667.32 248.174 666.928 248.382 666.584C248.59 666.24 248.878 665.976 249.246 665.792C249.614 665.6 250.034 665.504 250.506 665.504ZM250.506 666.128C250.01 666.128 249.598 666.284 249.27 666.596C248.942 666.9 248.778 667.288 248.778 667.76C248.778 668.224 248.942 668.608 249.27 668.912C249.598 669.216 250.01 669.368 250.506 669.368C251.002 669.368 251.41 669.216 251.73 668.912C252.05 668.608 252.21 668.224 252.21 667.76C252.21 667.288 252.046 666.9 251.718 666.596C251.398 666.284 250.994 666.128 250.506 666.128ZM263.72 668.816H265.316V669.44H263.72V674.636H263V664.904H263.72V668.816ZM257.696 671.552C258.616 671.552 259.404 671.528 260.06 671.48C260.724 671.432 261.392 671.344 262.064 671.216L262.16 671.852C261.456 671.98 260.768 672.068 260.096 672.116C259.432 672.164 258.632 672.188 257.696 672.188H256.976V665.876H261.32V666.488H257.684V671.552H257.696ZM272.769 668.528H266.409V665.264H267.141V667.916H272.769V668.528ZM273.753 670.532H265.233V669.92H273.753V670.532ZM272.805 674.372H266.349V671.564H267.081V673.76H272.805V674.372ZM283.578 671.516H282.858V668.324H280.734V667.7H282.858V664.916H283.578V671.516ZM280.698 665.696C280.698 666.904 280.314 667.952 279.546 668.84C278.786 669.72 277.73 670.388 276.378 670.844L276.066 670.244C277.202 669.876 278.106 669.356 278.778 668.684C279.458 668.004 279.842 667.216 279.93 666.32H276.498V665.696H280.698ZM280.938 671.132C280.938 671.596 281.086 672.028 281.382 672.428C281.686 672.82 282.082 673.152 282.57 673.424C283.058 673.688 283.57 673.872 284.106 673.976L283.818 674.564C283.098 674.412 282.446 674.144 281.862 673.76C281.278 673.376 280.854 672.9 280.59 672.332C280.326 672.892 279.898 673.368 279.306 673.76C278.714 674.152 278.058 674.428 277.338 674.588L277.038 674C277.59 673.896 278.11 673.712 278.598 673.448C279.086 673.176 279.478 672.844 279.774 672.452C280.078 672.052 280.23 671.612 280.23 671.132V670.664H280.938V671.132ZM288.836 665.096C289.868 665.096 290.668 665.24 291.236 665.528C291.812 665.816 292.1 666.232 292.1 666.776C292.1 667.312 291.812 667.728 291.236 668.024C290.668 668.32 289.868 668.468 288.836 668.468C287.804 668.468 287 668.32 286.424 668.024C285.848 667.728 285.56 667.312 285.56 666.776C285.56 666.232 285.848 665.816 286.424 665.528C287 665.24 287.804 665.096 288.836 665.096ZM288.836 665.66C288.044 665.66 287.424 665.76 286.976 665.96C286.536 666.152 286.316 666.424 286.316 666.776C286.316 667.128 286.536 667.404 286.976 667.604C287.424 667.796 288.044 667.892 288.836 667.892C289.628 667.892 290.248 667.796 290.696 667.604C291.144 667.404 291.368 667.128 291.368 666.776C291.368 666.424 291.144 666.152 290.696 665.96C290.248 665.76 289.628 665.66 288.836 665.66ZM293.084 669.788H284.6V669.176H293.084V669.788ZM291.968 672.788H286.376V673.904H292.256V674.504H285.668V672.236H291.272V671.264H285.632V670.688H291.968V672.788ZM302.488 667.904H303.904V668.528H302.488V671.396H301.756V664.916H302.488V667.904ZM295.228 670.472C296.324 670.472 297.184 670.46 297.808 670.436V669.692C297.256 669.652 296.816 669.504 296.488 669.248C296.16 668.992 295.996 668.668 295.996 668.276C295.996 667.828 296.192 667.476 296.584 667.22C296.976 666.956 297.496 666.824 298.144 666.824C298.8 666.824 299.324 666.956 299.716 667.22C300.116 667.476 300.316 667.828 300.316 668.276C300.316 668.668 300.152 668.992 299.824 669.248C299.504 669.496 299.068 669.644 298.516 669.692V670.412C299.548 670.356 300.428 670.272 301.156 670.16L301.204 670.7C300.316 670.868 299.408 670.976 298.48 671.024C297.56 671.064 296.504 671.084 295.312 671.084L295.228 670.472ZM302.488 674.624H301.756V672.524H296.356V671.924H302.488V674.624ZM300.868 666.428H295.456V665.852H297.808V664.832H298.516V665.852H300.868V666.428ZM298.144 667.364C297.696 667.364 297.34 667.448 297.076 667.616C296.812 667.776 296.68 667.996 296.68 668.276C296.68 668.54 296.812 668.756 297.076 668.924C297.348 669.092 297.704 669.176 298.144 669.176C298.592 669.176 298.948 669.092 299.212 668.924C299.484 668.756 299.62 668.54 299.62 668.276C299.62 667.996 299.488 667.776 299.224 667.616C298.96 667.448 298.6 667.364 298.144 667.364ZM311.61 672.032H310.89V664.916H311.61V672.032ZM311.91 674.396H305.646V671.312H306.366V673.772H311.91V674.396ZM306.606 665.612C307.062 665.612 307.474 665.716 307.842 665.924C308.21 666.124 308.498 666.404 308.706 666.764C308.914 667.116 309.018 667.52 309.018 667.976C309.018 668.44 308.914 668.852 308.706 669.212C308.498 669.572 308.21 669.852 307.842 670.052C307.474 670.252 307.062 670.352 306.606 670.352C306.142 670.352 305.726 670.252 305.358 670.052C304.99 669.852 304.698 669.572 304.482 669.212C304.274 668.844 304.17 668.432 304.17 667.976C304.17 667.52 304.274 667.116 304.482 666.764C304.698 666.404 304.99 666.124 305.358 665.924C305.734 665.716 306.15 665.612 306.606 665.612ZM306.606 666.26C306.118 666.26 305.71 666.424 305.382 666.752C305.054 667.08 304.89 667.488 304.89 667.976C304.89 668.48 305.054 668.896 305.382 669.224C305.71 669.544 306.118 669.704 306.606 669.704C306.926 669.704 307.214 669.632 307.47 669.488C307.734 669.336 307.942 669.128 308.094 668.864C308.246 668.6 308.322 668.304 308.322 667.976C308.322 667.656 308.246 667.364 308.094 667.1C307.942 666.836 307.734 666.632 307.47 666.488C307.214 666.336 306.926 666.26 306.606 666.26ZM319.903 668.18H321.331V668.804H319.903V672.2H319.195V664.916H319.903V668.18ZM318.235 666.764H312.691V666.152H315.103V664.928H315.823V666.152H318.235V666.764ZM315.463 667.34C316.127 667.34 316.663 667.504 317.071 667.832C317.479 668.16 317.683 668.596 317.683 669.14C317.683 669.684 317.479 670.116 317.071 670.436C316.671 670.756 316.135 670.916 315.463 670.916C314.783 670.916 314.239 670.756 313.831 670.436C313.423 670.116 313.219 669.684 313.219 669.14C313.219 668.604 313.423 668.172 313.831 667.844C314.247 667.508 314.791 667.34 315.463 667.34ZM315.463 667.94C314.999 667.94 314.627 668.052 314.347 668.276C314.067 668.492 313.927 668.78 313.927 669.14C313.927 669.5 314.067 669.788 314.347 670.004C314.627 670.22 314.999 670.328 315.463 670.328C315.919 670.328 316.287 670.22 316.567 670.004C316.855 669.788 316.999 669.5 316.999 669.14C316.999 668.78 316.855 668.492 316.567 668.276C316.287 668.052 315.919 667.94 315.463 667.94ZM320.359 674.396H314.131V671.612H314.851V673.772H320.359V674.396ZM330.988 670.796H330.256V669.416H327.688V668.792H330.256V667.388H327.808C327.504 668.164 327 668.836 326.296 669.404C325.6 669.972 324.748 670.416 323.74 670.736L323.44 670.136C324.584 669.776 325.5 669.264 326.188 668.6C326.876 667.928 327.26 667.156 327.34 666.284H323.908V665.672H328.12C328.12 666.064 328.08 666.432 328 666.776H330.256V664.916H330.988V670.796ZM327.952 670.892C328.896 670.892 329.644 671.056 330.196 671.384C330.748 671.712 331.024 672.164 331.024 672.74C331.024 673.316 330.748 673.768 330.196 674.096C329.644 674.424 328.896 674.588 327.952 674.588C327 674.588 326.244 674.424 325.684 674.096C325.132 673.768 324.856 673.316 324.856 672.74C324.856 672.164 325.132 671.712 325.684 671.384C326.244 671.056 327 670.892 327.952 670.892ZM327.952 671.492C327.224 671.492 326.644 671.604 326.212 671.828C325.78 672.052 325.564 672.356 325.564 672.74C325.564 673.116 325.78 673.416 326.212 673.64C326.644 673.864 327.224 673.976 327.952 673.976C328.672 673.976 329.244 673.864 329.668 673.64C330.1 673.416 330.316 673.116 330.316 672.74C330.316 672.356 330.1 672.052 329.668 671.828C329.244 671.604 328.672 671.492 327.952 671.492ZM339.689 670.796H338.945V668.516H337.289V667.892H338.945V664.904H339.689V670.796ZM339.689 674.48H333.629V671.348H339.689V674.48ZM334.337 673.868H338.969V671.948H334.337V673.868ZM337.409 666.584H331.997V665.972H334.361V664.832H335.069V665.972H337.409V666.584ZM334.709 667.136C335.341 667.136 335.853 667.296 336.245 667.616C336.645 667.936 336.845 668.352 336.845 668.864C336.845 669.376 336.645 669.792 336.245 670.112C335.853 670.432 335.341 670.592 334.709 670.592C334.085 670.592 333.573 670.432 333.173 670.112C332.773 669.792 332.573 669.376 332.573 668.864C332.573 668.352 332.773 667.936 333.173 667.616C333.573 667.296 334.085 667.136 334.709 667.136ZM334.709 667.724C334.277 667.724 333.925 667.832 333.653 668.048C333.389 668.256 333.257 668.528 333.257 668.864C333.257 669.2 333.389 669.476 333.653 669.692C333.925 669.9 334.277 670.004 334.709 670.004C335.133 670.004 335.481 669.9 335.753 669.692C336.025 669.476 336.161 669.2 336.161 668.864C336.161 668.528 336.025 668.256 335.753 668.048C335.481 667.832 335.133 667.724 334.709 667.724Z" fill="black"/>
</g>
</g>
<defs>
<clipPath id="clip0_588_4332">
<rect width="539" height="718" rx="30" fill="white"/>
</clipPath>
</defs>
</svg>
